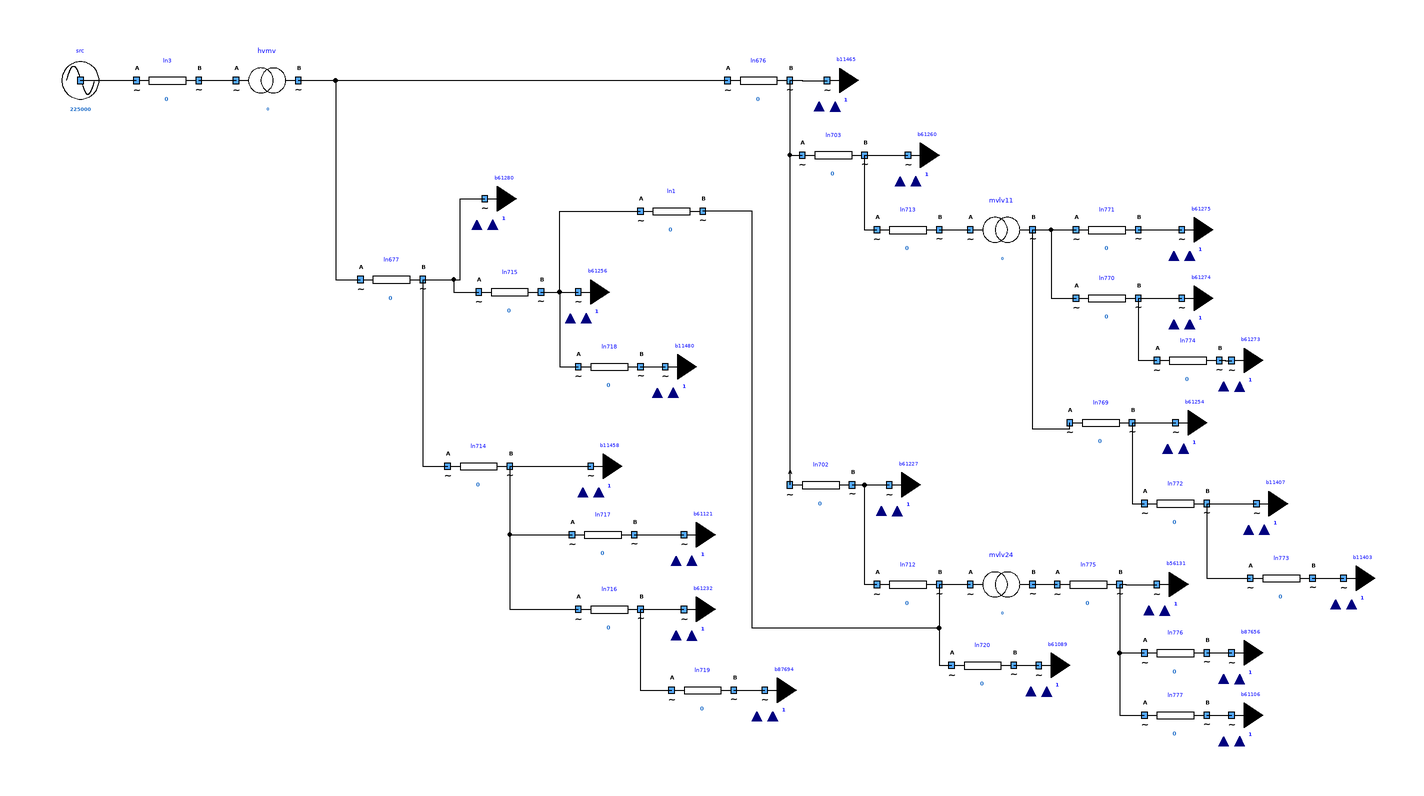

The component connection diagram of the Modelica model below, drawn from its own Placement and Line annotations.

model LargerNetwork "This model has been partly generated by a Python tool"
      extends Icons.myExample;
      constant Real startP = 16000;
      constant Real startQ = 6400;
      Components.mySource src(UNom = 225000) annotation (
        Placement(transformation(extent = {{-270, 94}, {-250, 114}})));
      Components.myTransformer hvmv(UNomA = 225000, UNomB = 20000, R = 7.250000e-01, X = 2 * 3.1456 * 50 * 1.151031e-01) annotation (
        Placement(transformation(extent = {{-210, 94}, {-190, 114}})));
      Components.myTransformer mvlv11(UNomA = 20000, UNomB = 400, R = 6.679134e+00, X = 2 * 3.1456 * 50 * 6.764085e-02) annotation (
        Placement(transformation(extent = {{26, 46}, {46, 66}})));
      Components.myTransformer mvlv24(UNomA = 20000, UNomB = 400, R = 1.220206e+01, X = 2 * 3.1456 * 50 * 1.069521e-01) annotation (
        Placement(transformation(extent = {{-10, -10}, {10, 10}}, rotation = 0, origin = {36, -58})));
      Components.myLine ln1(UNom = 20000, l = 500, R = 2.000000e-04, X = 1.000000e-04, B = 5.620000e-08) annotation (
        Placement(transformation(extent = {{-80, 52}, {-60, 72}})));
      Components.myLine ln3(UNom = 20000, l = 1000, R = 1.130000e-04, X = 3.900000e-04, B = 1.570000e-09) annotation (
        Placement(transformation(extent = {{-242, 94}, {-222, 114}})));
      Components.myLine ln677(UNom = 20000, l = 4.314298e+03, R = 2.000000e-04, X = 1.000000e-04, B = 5.620000e-08) annotation (
        Placement(transformation(extent = {{-170, 30}, {-150, 50}})));
      Components.myLine ln714(UNom = 20000, l = 2.163435e+02, R = 2.000000e-04, X = 1.000000e-04, B = 5.620000e-08) annotation (
        Placement(transformation(extent = {{-142, -30}, {-122, -10}})));
      Components.myLine ln715(UNom = 20000, l = 1.029283e+02, R = 2.000000e-04, X = 1.000000e-04, B = 5.620000e-08) annotation (
        Placement(transformation(extent = {{-132, 26}, {-112, 46}})));
      Components.myLine ln716(UNom = 20000, l = 2.065060e+02, R = 2.000000e-04, X = 1.000000e-04, B = 5.620000e-08) annotation (
        Placement(transformation(extent = {{-100, -76}, {-80, -56}})));
      Components.myLine ln717(UNom = 20000, l = 1.040661e+02, R = 2.000000e-04, X = 1.000000e-04, B = 5.620000e-08) annotation (
        Placement(transformation(extent = {{-102, -52}, {-82, -32}})));
      Components.myLine ln718(UNom = 20000, l = 6.536973e+01, R = 2.000000e-04, X = 1.000000e-04, B = 5.620000e-08) annotation (
        Placement(transformation(extent = {{-100, 2}, {-80, 22}})));
      Components.myLine ln719(UNom = 20000, l = 7.358724e+01, R = 2.000000e-04, X = 1.000000e-04, B = 5.620000e-08) annotation (
        Placement(transformation(extent = {{-70, -102}, {-50, -82}})));
      Components.myLine ln676(UNom = 20000, l = 4.122333e+03, R = 1.354310e-04, X = 1.854310e-04, B = 5.000000e-08) annotation (
        Placement(transformation(extent = {{-52, 94}, {-32, 114}})));
      Components.myLine ln702(UNom = 20000, l = 2.030604e+02, R = 2.000000e-04, X = 1.000000e-04, B = 5.620000e-08) annotation (
        Placement(transformation(extent = {{-32, -36}, {-12, -16}})));
      Components.myLine ln703(UNom = 20000, l = 4.903295e+02, R = 2.000000e-04, X = 1.000000e-04, B = 5.620000e-08) annotation (
        Placement(transformation(extent = {{-28, 70}, {-8, 90}})));
      Components.myLine ln712(UNom = 20000, l = 1.313188e+02, R = 2.000000e-04, X = 1.000000e-04, B = 5.620000e-08) annotation (
        Placement(transformation(extent = {{-4, -68}, {16, -48}})));
      Components.myLine ln713(UNom = 20000, l = 8.874849e+01, R = 2.000000e-04, X = 1.000000e-04, B = 5.620000e-08) annotation (
        Placement(transformation(extent = {{-4, 46}, {16, 66}})));
      Components.myLine ln720(UNom = 20000, l = 1.787394e+02, R = 2.000000e-04, X = 1.000000e-04, B = 5.620000e-08) annotation (
        Placement(transformation(extent = {{20, -94}, {40, -74}})));
      Components.myLine ln769(UNom = 400, l = 1.372877e+02, R = 1.354310e-04, X = 1.854310e-04, B = 5.000000e-08) annotation (
        Placement(transformation(extent = {{58, -16}, {78, 4}})));
      Components.myLine ln770(UNom = 400, l = 1.535058e+02, R = 1.354310e-04, X = 1.854310e-04, B = 5.000000e-08) annotation (
        Placement(transformation(extent = {{60, 24}, {80, 44}})));
      Components.myLine ln771(UNom = 400, l = 2.126950e+02, R = 1.354310e-04, X = 1.854310e-04, B = 5.000000e-08) annotation (
        Placement(transformation(extent = {{60, 46}, {80, 66}})));
      Components.myLine ln772(UNom = 400, l = 3.493784e+01, R = 3.443400e-04, X = 3.943400e-04, B = 5.000000e-08) annotation (
        Placement(transformation(extent = {{82, -42}, {102, -22}})));
      Components.myLine ln773(UNom = 400, l = 1.811677e+01, R = 3.443400e-04, X = 3.943400e-04, B = 5.000000e-08) annotation (
        Placement(transformation(extent = {{116, -66}, {136, -46}})));
      Components.myLine ln774(UNom = 400, l = 3.051450e+01, R = 3.443400e-04, X = 3.943400e-04, B = 5.000000e-08) annotation (
        Placement(transformation(extent = {{86, 4}, {106, 24}})));
      Components.myLine ln775(UNom = 400, l = 5.738786e+01, R = 1.354310e-04, X = 1.854310e-04, B = 5.000000e-08) annotation (
        Placement(transformation(extent = {{54, -68}, {74, -48}})));
      Components.myLine ln776(UNom = 400, l = 1.100241e+02, R = 2.157870e-04, X = 2.657870e-04, B = 5.000000e-08) annotation (
        Placement(transformation(extent = {{82, -90}, {102, -70}})));
      Components.myLine ln777(UNom = 400, l = 1.300031e+02, R = 3.443400e-04, X = 3.943400e-04, B = 5.000000e-08) annotation (
        Placement(transformation(extent = {{82, -110}, {102, -90}})));
      Modelica.Blocks.Interfaces.RealInput BUILDING0000000322361280_Pload(start = startP);
      Modelica.Blocks.Interfaces.RealInput BUILDING0000000322361280_Qload(start = startQ);
      Components.myVariableLoad b61280(UNom = 20000) annotation (
        Placement(transformation(extent = {{-140, 56}, {-120, 76}})));
      Modelica.Blocks.Interfaces.RealInput BUILDING0000000005011458_Pload(start = startP);
      Modelica.Blocks.Interfaces.RealInput BUILDING0000000005011458_Qload(start = startQ);
      Components.myVariableLoad b11458(UNom = 20000) annotation (
        Placement(transformation(extent = {{-106, -30}, {-86, -10}})));
      Modelica.Blocks.Interfaces.RealInput BUILDING0000000322361256_Pload(start = startP);
      Modelica.Blocks.Interfaces.RealInput BUILDING0000000322361256_Qload(start = startQ);
      Components.myVariableLoad b61256(UNom = 20000) annotation (
        Placement(transformation(extent = {{-110, 26}, {-90, 46}})));
      Modelica.Blocks.Interfaces.RealInput BUILDING0000000005011480_Pload(start = startP);
      Modelica.Blocks.Interfaces.RealInput BUILDING0000000005011480_Qload(start = startQ);
      Components.myVariableLoad b11480(UNom = 20000) annotation (
        Placement(transformation(extent = {{-82, 2}, {-62, 22}})));
      Modelica.Blocks.Interfaces.RealInput BUILDING0000000322361232_Pload(start = startP);
      Modelica.Blocks.Interfaces.RealInput BUILDING0000000322361232_Qload(start = startQ);
      Components.myVariableLoad b61232(UNom = 20000) annotation (
        Placement(transformation(extent = {{-76, -76}, {-56, -56}})));
      Modelica.Blocks.Interfaces.RealInput BUILDING0000000322361121_Pload(start = startP);
      Modelica.Blocks.Interfaces.RealInput BUILDING0000000322361121_Qload(start = startQ);
      Components.myVariableLoad b61121(UNom = 20000) annotation (
        Placement(transformation(extent = {{-76, -52}, {-56, -32}})));
      Modelica.Blocks.Interfaces.RealInput BUILDING0000000356487694_Pload(start = startP);
      Modelica.Blocks.Interfaces.RealInput BUILDING0000000356487694_Qload(start = startQ);
      Components.myVariableLoad b87694(UNom = 20000) annotation (
        Placement(transformation(extent = {{-50, -102}, {-30, -82}})));
      Modelica.Blocks.Interfaces.RealInput BUILDING0000000005011465_Pload(start = startP);
      Modelica.Blocks.Interfaces.RealInput BUILDING0000000005011465_Qload(start = startQ);
      Components.myVariableLoad b11465(UNom = 20000) annotation (
        Placement(transformation(extent = {{-30, 94}, {-10, 114}})));
      Modelica.Blocks.Interfaces.RealInput BUILDING0000000322361260_Pload(start = startP);
      Modelica.Blocks.Interfaces.RealInput BUILDING0000000322361260_Qload(start = startQ);
      Components.myVariableLoad b61260(UNom = 20000) annotation (
        Placement(transformation(extent = {{-4, 70}, {16, 90}})));
      Modelica.Blocks.Interfaces.RealInput BUILDING0000000322361254_Pload(start = startP);
      Modelica.Blocks.Interfaces.RealInput BUILDING0000000322361254_Qload(start = startQ);
      Components.myVariableLoad b61254(UNom = 400) annotation (
        Placement(transformation(extent = {{82, -16}, {102, 4}})));
      Modelica.Blocks.Interfaces.RealInput BUILDING0000000005011407_Pload(start = startP);
      Modelica.Blocks.Interfaces.RealInput BUILDING0000000005011407_Qload(start = startQ);
      Components.myVariableLoad b11407(UNom = 400) annotation (
        Placement(transformation(extent = {{108, -42}, {128, -22}})));
      Modelica.Blocks.Interfaces.RealInput BUILDING0000000005011403_Pload(start = startP);
      Modelica.Blocks.Interfaces.RealInput BUILDING0000000005011403_Qload(start = startQ);
      Components.myVariableLoad b11403(UNom = 400) annotation (
        Placement(transformation(extent = {{136, -66}, {156, -46}})));
      Modelica.Blocks.Interfaces.RealInput BUILDING0000000322361227_Pload(start = startP);
      Modelica.Blocks.Interfaces.RealInput BUILDING0000000322361227_Qload(start = startQ);
      Components.myVariableLoad b61227(UNom = 20000) annotation (
        Placement(transformation(extent = {{-10, -36}, {10, -16}})));
      Modelica.Blocks.Interfaces.RealInput BUILDING0000000322361089_Pload(start = startP);
      Modelica.Blocks.Interfaces.RealInput BUILDING0000000322361089_Qload(start = startQ);
      Components.myVariableLoad b61089(UNom = 20000) annotation (
        Placement(transformation(extent = {{38, -94}, {58, -74}})));
      Modelica.Blocks.Interfaces.RealInput BUILDING0000000322361274_Pload(start = startP);
      Modelica.Blocks.Interfaces.RealInput BUILDING0000000322361274_Qload(start = startQ);
      Components.myVariableLoad b61274(UNom = 400) annotation (
        Placement(transformation(extent = {{84, 24}, {104, 44}})));
      Modelica.Blocks.Interfaces.RealInput BUILDING0000000322361273_Pload(start = startP);
      Modelica.Blocks.Interfaces.RealInput BUILDING0000000322361273_Qload(start = startQ);
      Components.myVariableLoad b61273(UNom = 400) annotation (
        Placement(transformation(extent = {{100, 4}, {120, 24}})));
      Modelica.Blocks.Interfaces.RealInput BUILDING0000000322361275_Pload(start = startP);
      Modelica.Blocks.Interfaces.RealInput BUILDING0000000322361275_Qload(start = startQ);
      Components.myVariableLoad b61275(UNom = 400) annotation (
        Placement(transformation(extent = {{84, 46}, {104, 66}})));
      Modelica.Blocks.Interfaces.RealInput BUILDING0000000320456131_Pload(start = startP);
      Modelica.Blocks.Interfaces.RealInput BUILDING0000000320456131_Qload(start = startQ);
      Components.myVariableLoad b56131(UNom = 400) annotation (
        Placement(transformation(extent = {{76, -68}, {96, -48}})));
      Modelica.Blocks.Interfaces.RealInput BUILDING0000000356487656_Pload(start = startP);
      Modelica.Blocks.Interfaces.RealInput BUILDING0000000356487656_Qload(start = startQ);
      Components.myVariableLoad b87656(UNom = 400) annotation (
        Placement(transformation(extent = {{100, -90}, {120, -70}})));
      Modelica.Blocks.Interfaces.RealInput BUILDING0000000322361106_Pload(start = startP);
      Modelica.Blocks.Interfaces.RealInput BUILDING0000000322361106_Qload(start = startQ);
      Components.myVariableLoad b61106(UNom = 400) annotation (
        Placement(transformation(extent = {{100, -110}, {120, -90}})));
    equation
      connect(b61280.PInput, BUILDING0000000322361280_Pload);
      connect(b61280.QInput, BUILDING0000000322361280_Qload);
      connect(b11458.PInput, BUILDING0000000005011458_Pload);
      connect(b11458.QInput, BUILDING0000000005011458_Qload);
      connect(b61256.PInput, BUILDING0000000322361256_Pload);
      connect(b61256.QInput, BUILDING0000000322361256_Qload);
      connect(b11480.PInput, BUILDING0000000005011480_Pload);
      connect(b11480.QInput, BUILDING0000000005011480_Qload);
      connect(b61232.PInput, BUILDING0000000322361232_Pload);
      connect(b61232.QInput, BUILDING0000000322361232_Qload);
      connect(b61121.PInput, BUILDING0000000322361121_Pload);
      connect(b61121.QInput, BUILDING0000000322361121_Qload);
      connect(b87694.PInput, BUILDING0000000356487694_Pload);
      connect(b87694.QInput, BUILDING0000000356487694_Qload);
      connect(b11465.PInput, BUILDING0000000005011465_Pload);
      connect(b11465.QInput, BUILDING0000000005011465_Qload);
      connect(b61260.PInput, BUILDING0000000322361260_Pload);
      connect(b61260.QInput, BUILDING0000000322361260_Qload);
      connect(b61254.PInput, BUILDING0000000322361254_Pload);
      connect(b61254.QInput, BUILDING0000000322361254_Qload);
      connect(b11407.PInput, BUILDING0000000005011407_Pload);
      connect(b11407.QInput, BUILDING0000000005011407_Qload);
      connect(b11403.PInput, BUILDING0000000005011403_Pload);
      connect(b11403.QInput, BUILDING0000000005011403_Qload);
      connect(b61227.PInput, BUILDING0000000322361227_Pload);
      connect(b61227.QInput, BUILDING0000000322361227_Qload);
      connect(b61089.PInput, BUILDING0000000322361089_Pload);
      connect(b61089.QInput, BUILDING0000000322361089_Qload);
      connect(b61274.PInput, BUILDING0000000322361274_Pload);
      connect(b61274.QInput, BUILDING0000000322361274_Qload);
      connect(b61273.PInput, BUILDING0000000322361273_Pload);
      connect(b61273.QInput, BUILDING0000000322361273_Qload);
      connect(b61275.PInput, BUILDING0000000322361275_Pload);
      connect(b61275.QInput, BUILDING0000000322361275_Qload);
      connect(b56131.PInput, BUILDING0000000320456131_Pload);
      connect(b56131.QInput, BUILDING0000000320456131_Qload);
      connect(b87656.PInput, BUILDING0000000356487656_Pload);
      connect(b87656.QInput, BUILDING0000000356487656_Qload);
      connect(b61106.PInput, BUILDING0000000322361106_Pload);
      connect(b61106.QInput, BUILDING0000000322361106_Qload);
      connect(src.terminal, ln3.terminalA) annotation (
        Line(points = {{-260, 104}, {-242, 104}}, color = {0, 0, 0}));
      connect(ln3.terminalB, hvmv.terminalA) annotation (
        Line(points = {{-222, 104}, {-210, 104}}, color = {0, 0, 0}));
      connect(hvmv.terminalB, ln676.terminalA) annotation (
        Line(points = {{-190, 104}, {-52, 104}}, color = {0, 0, 0}));
      connect(ln676.terminalB, b11465.terminal) annotation (
        Line(points = {{-32, 104}, {-28, 104}, {-28, 103.97}, {-20.01, 103.97}}, color = {0, 0, 0}));
      connect(ln703.terminalB, b61260.terminal) annotation (
        Line(points = {{-8, 80}, {-2, 80}, {-2, 79.97}, {5.99, 79.97}}, color = {0, 0, 0}));
      connect(ln676.terminalB, ln703.terminalA) annotation (
        Line(points = {{-32, 104}, {-32, 80}, {-28, 80}}, color = {0, 0, 0}));
      connect(ln713.terminalB, mvlv11.terminalA) annotation (
        Line(points = {{16, 56}, {26, 56}}, color = {0, 0, 0}));
      connect(ln771.terminalB, b61275.terminal) annotation (
        Line(points = {{80, 56}, {86, 56}, {86, 55.97}, {93.99, 55.97}}, color = {0, 0, 0}));
      connect(ln770.terminalB, b61274.terminal) annotation (
        Line(points = {{80, 34}, {93.99, 34}, {93.99, 33.97}}, color = {0, 0, 0}));
      connect(ln774.terminalB, b61273.terminal) annotation (
        Line(points = {{106, 14}, {108, 14}, {108, 13.97}, {109.99, 13.97}}, color = {0, 0, 0}));
      connect(ln769.terminalB, b61254.terminal) annotation (
        Line(points = {{78, -6}, {84, -6}, {84, -6.03}, {91.99, -6.03}}, color = {0, 0, 0}));
      connect(mvlv11.terminalB, ln769.terminalA) annotation (
        Line(points = {{46, 56}, {46, -8}, {58, -8}, {58, -6}}, color = {0, 0, 0}));
      connect(mvlv11.terminalB, ln771.terminalA) annotation (
        Line(points = {{46, 56}, {60, 56}}, color = {0, 0, 0}));
      connect(mvlv11.terminalB, ln770.terminalA) annotation (
        Line(points = {{46, 56}, {52, 56}, {52, 34}, {60, 34}}, color = {0, 0, 0}));
      connect(ln769.terminalB, ln772.terminalA) annotation (
        Line(points = {{78, -6}, {78, -32}, {82, -32}}, color = {0, 0, 0}));
      connect(ln772.terminalB, b11407.terminal) annotation (
        Line(points = {{102, -32}, {112, -32}, {112, -32.03}, {117.99, -32.03}}, color = {0, 0, 0}));
      connect(ln772.terminalB, ln773.terminalA) annotation (
        Line(points = {{102, -32}, {102, -56}, {116, -56}}, color = {0, 0, 0}));
      connect(ln773.terminalB, b11403.terminal) annotation (
        Line(points = {{136, -56}, {140, -56}, {140, -56.03}, {145.99, -56.03}}, color = {0, 0, 0}));
      connect(ln676.terminalB, ln702.terminalA) annotation (
        Line(points = {{-32, 104}, {-32, -26}}, color = {0, 0, 0}));
      connect(ln703.terminalB, ln713.terminalA) annotation (
        Line(points = {{-8, 80}, {-8, 56}, {-4, 56}}, color = {0, 0, 0}));
      connect(ln702.terminalB, b61227.terminal) annotation (
        Line(points = {{-12, -26}, {-4, -26}, {-4, -26.03}, {-0.01, -26.03}}, color = {0, 0, 0}));
      connect(ln702.terminalB, ln712.terminalA) annotation (
        Line(points = {{-12, -26}, {-8, -26}, {-8, -58}, {-4, -58}}, color = {0, 0, 0}));
      connect(ln712.terminalB, mvlv24.terminalA) annotation (
        Line(points = {{16, -58}, {26, -58}}, color = {0, 0, 0}));
      connect(mvlv24.terminalB, ln775.terminalA) annotation (
        Line(points = {{46, -58}, {54, -58}}, color = {0, 0, 0}));
      connect(ln775.terminalB, b56131.terminal) annotation (
        Line(points = {{74, -58}, {76, -58}, {76, -58.03}, {85.99, -58.03}}, color = {0, 0, 0}));
      connect(ln775.terminalB, ln776.terminalA) annotation (
        Line(points = {{74, -58}, {74, -80}, {82, -80}}, color = {0, 0, 0}));
      connect(ln776.terminalB, b87656.terminal) annotation (
        Line(points = {{102, -80}, {102, -80.03}, {109.99, -80.03}}, color = {0, 0, 0}));
      connect(ln775.terminalB, ln777.terminalA) annotation (
        Line(points = {{74, -58}, {74, -100}, {82, -100}}, color = {0, 0, 0}));
      connect(ln777.terminalB, b61106.terminal) annotation (
        Line(points = {{102, -100}, {104, -100}, {104, -100.03}, {109.99, -100.03}}, color = {0, 0, 0}));
      connect(ln712.terminalB, ln720.terminalA) annotation (
        Line(points = {{16, -58}, {16, -84}, {20, -84}}, color = {0, 0, 0}));
      connect(ln720.terminalB, b61089.terminal) annotation (
        Line(points = {{40, -84}, {44, -84}, {44, -84.03}, {47.99, -84.03}}, color = {0, 0, 0}));
      connect(ln677.terminalB, b61280.terminal) annotation (
        Line(points = {{-150, 40}, {-138, 40}, {-138, 65.97}, {-130.01, 65.97}}, color = {0, 0, 0}));
      connect(ln677.terminalB, ln715.terminalA) annotation (
        Line(points = {{-150, 40}, {-140, 40}, {-140, 36}, {-132, 36}}, color = {0, 0, 0}));
      connect(ln715.terminalB, b61256.terminal) annotation (
        Line(points = {{-112, 36}, {-106, 36}, {-106, 35.97}, {-100.01, 35.97}}, color = {0, 0, 0}));
      connect(ln718.terminalB, b11480.terminal) annotation (
        Line(points = {{-80, 12}, {-76, 12}, {-76, 11.97}, {-72.01, 11.97}}, color = {0, 0, 0}));
      connect(ln677.terminalB, ln714.terminalA) annotation (
        Line(points = {{-150, 40}, {-150, -20}, {-142, -20}}, color = {0, 0, 0}));
      connect(ln717.terminalB, b61121.terminal) annotation (
        Line(points = {{-82, -42}, {-74, -42}, {-74, -42.03}, {-66.01, -42.03}}, color = {0, 0, 0}));
      connect(ln716.terminalB, ln719.terminalA) annotation (
        Line(points = {{-80, -66}, {-80, -92}, {-70, -92}}, color = {0, 0, 0}));
      connect(ln719.terminalB, b87694.terminal) annotation (
        Line(points = {{-50, -92}, {-50, -92.03}, {-40.01, -92.03}}, color = {0, 0, 0}));
      connect(ln716.terminalB, b61232.terminal) annotation (
        Line(points = {{-80, -66}, {-72, -66}, {-72, -66.03}, {-66.01, -66.03}}, color = {0, 0, 0}));
      connect(ln714.terminalB, ln716.terminalA) annotation (
        Line(points = {{-122, -20}, {-122, -66}, {-100, -66}}, color = {0, 0, 0}));
      connect(ln714.terminalB, b11458.terminal) annotation (
        Line(points = {{-122, -20}, {-122, -20.03}, {-96.01, -20.03}}, color = {0, 0, 0}));
      connect(ln714.terminalB, ln717.terminalA) annotation (
        Line(points = {{-122, -20}, {-122, -42}, {-102, -42}}, color = {0, 0, 0}));
      connect(ln770.terminalB, ln774.terminalA) annotation (
        Line(points = {{80, 34}, {80, 14}, {86, 14}}, color = {0, 0, 0}));
      connect(ln715.terminalB, ln1.terminalA) annotation (
        Line(points = {{-112, 36}, {-106, 36}, {-106, 62}, {-80, 62}}, color = {0, 0, 0}));
      connect(ln715.terminalB, ln718.terminalA) annotation (
        Line(points = {{-112, 36}, {-106, 36}, {-106, 12}, {-100, 12}}, color = {0, 0, 0}));
      connect(hvmv.terminalB, ln677.terminalA) annotation (
        Line(points = {{-190, 104}, {-178, 104}, {-178, 40}, {-170, 40}}, color = {0, 0, 0}));
      connect(ln712.terminalB, ln1.terminalB) annotation (
        Line(points = {{16, -58}, {16, -72}, {-44, -72}, {-44, 62}, {-60, 62}}, color = {0, 0, 0}));
      annotation (
        experiment(StopTime = 1));
    end LargerNetwork;